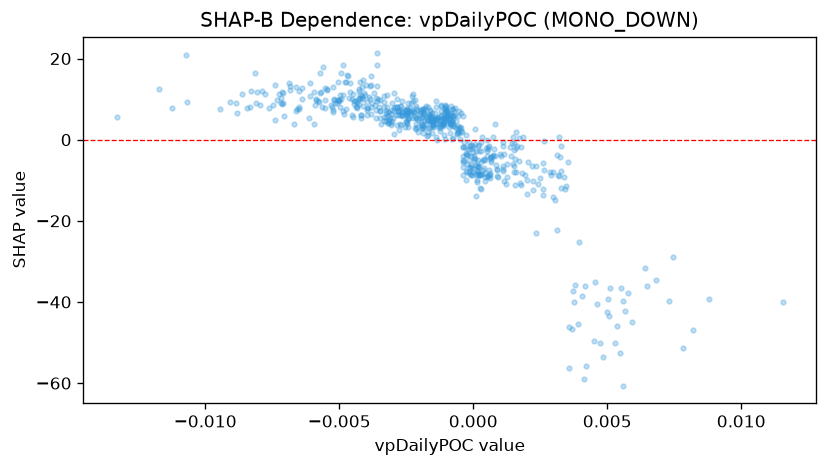

Data behind this chart, as committed beside it:
feature_value, shap_value
0.0003112, 0.5549
-0.004942, 16.42
-0.007472, 8.545
0.001138, -10.08
-0.002919, 8.058
-0.005651, 8.15
-0.003601, 18.29
-0.001933, 4.429
-0.005681, 11.8
-0.00572, 11.54
-0.0009804, 7.155
-0.001496, 3.639
0.0005058, -2.865
-0.004327, 8.235
-0.0008519, 1.643
-0.00111, 5.867
-0.001649, 5.676
0.005588, -39.73
-0.001506, 3.89
-0.000357, -5.208
0.0005159, -0.05759
-0.001525, 6.566
-0.0002611, -7.648
0.0018, -1.736
-0.0003919, -8.607
-0.006378, 12.85
0.005927, -44.83
0.003712, -37.29
0.001709, 0.3531
-0.001241, 2.067
-0.004511, 9.921
-0.005536, 9.672
-0.004761, 14.26
0.008779, -39.31
-0.007955, 8.595
0.0006737, -5.618
-0.00312, 5.227
-0.001396, 5.425
0.0001075, -8.666
0.001534, -2.577
-0.0009107, 5.215
0.0001398, -8.414
-0.001905, 2.763
-0.0016, 3.001
-0.002664, 5.782
-0.008338, 8.083
-0.005764, 9.294
-0.005704, 16.55
-0.008298, 12.05
0.001108, -7.683
9.006155778479297e-06, -7.174
-0.003514, 8.07
-0.00245, 5.297
-0.01068, 9.19
0.0002967, -2.841
-0.003608, 21.25
-0.001117, 4.082
-0.002662, 9.532
-0.00414, 10.73
0.0002038, -6.653
... 580 more rows
